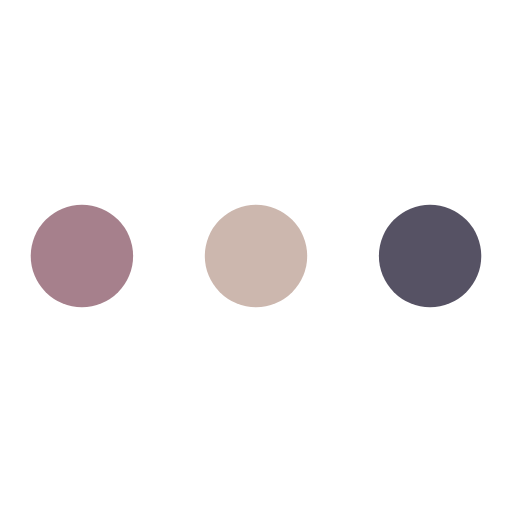
t = 0.00 s
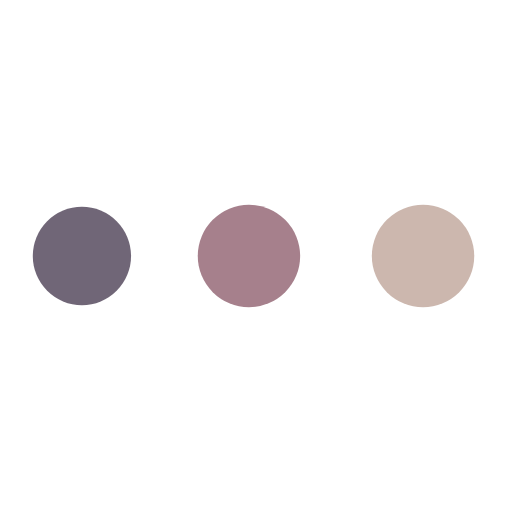
t = 0.23 s
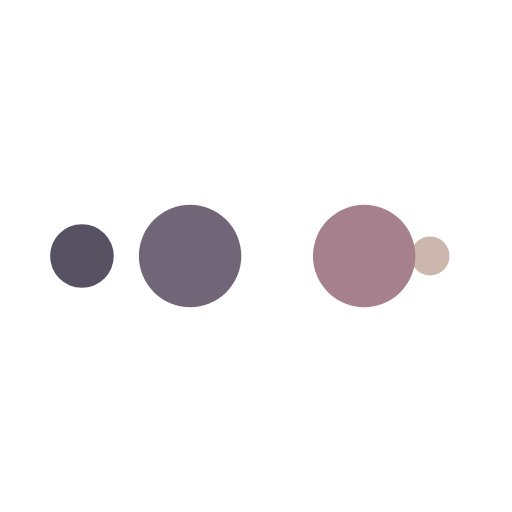
t = 0.39 s
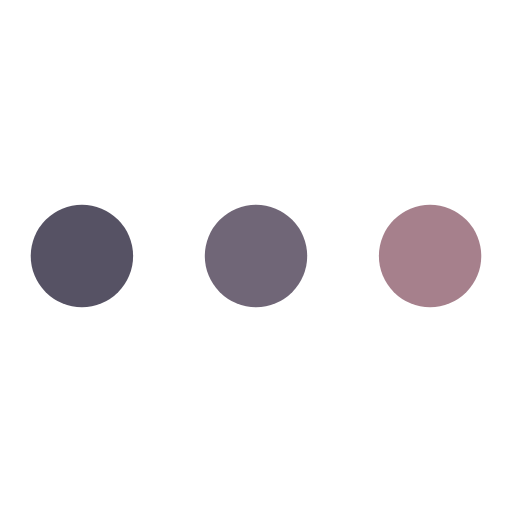
t = 0.63 s
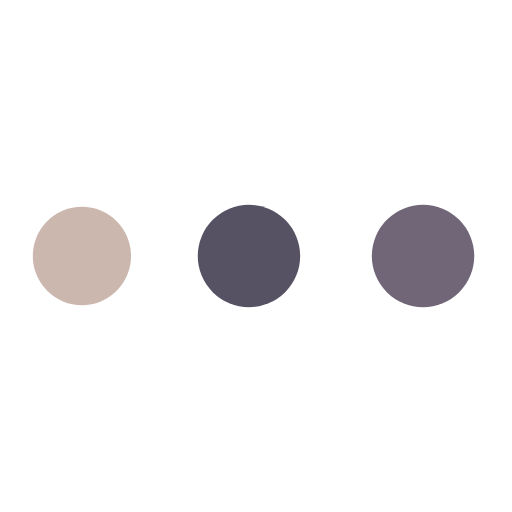
t = 0.86 s
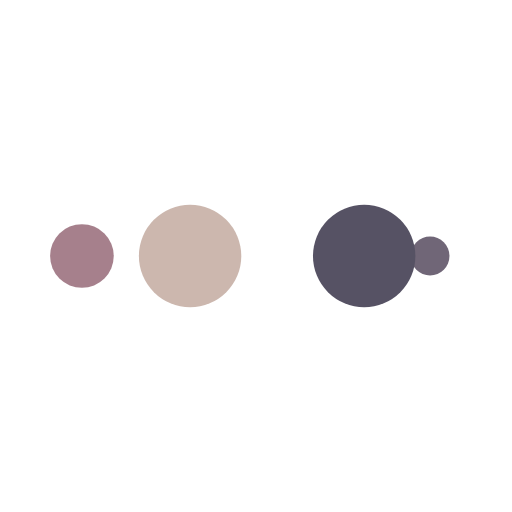
t = 1.02 s

The animated SVG that drew these frames (rendered in a browser with its animation timeline set to each time). Animation: 10 SMIL elements (animate=10); one cycle of 1.25 s, repeats indefinitely.

<?xml version="1.0" encoding="utf-8"?>
<svg xmlns="http://www.w3.org/2000/svg" xmlns:xlink="http://www.w3.org/1999/xlink" style="margin: auto; background: none; display: block; shape-rendering: auto;" width="100px" height="100px" viewBox="0 0 100 100" preserveAspectRatio="xMidYMid">
<circle cx="84" cy="50" r="10" fill="#565264">
    <animate attributeName="r" repeatCount="indefinite" dur="0.3125s" calcMode="spline" keyTimes="0;1" values="10;0" keySplines="0 0.5 0.5 1" begin="0s"></animate>
    <animate attributeName="fill" repeatCount="indefinite" dur="1.25s" calcMode="discrete" keyTimes="0;0.25;0.5;0.75;1" values="#565264;#ccb7ae;#a6808c;#706677;#565264" begin="0s"></animate>
</circle><circle cx="16" cy="50" r="10" fill="#565264">
  <animate attributeName="r" repeatCount="indefinite" dur="1.25s" calcMode="spline" keyTimes="0;0.25;0.5;0.75;1" values="0;0;10;10;10" keySplines="0 0.5 0.5 1;0 0.5 0.5 1;0 0.5 0.5 1;0 0.5 0.5 1" begin="0s"></animate>
  <animate attributeName="cx" repeatCount="indefinite" dur="1.25s" calcMode="spline" keyTimes="0;0.25;0.5;0.75;1" values="16;16;16;50;84" keySplines="0 0.5 0.5 1;0 0.5 0.5 1;0 0.5 0.5 1;0 0.5 0.5 1" begin="0s"></animate>
</circle><circle cx="50" cy="50" r="10" fill="#706677">
  <animate attributeName="r" repeatCount="indefinite" dur="1.25s" calcMode="spline" keyTimes="0;0.25;0.5;0.75;1" values="0;0;10;10;10" keySplines="0 0.5 0.5 1;0 0.5 0.5 1;0 0.5 0.5 1;0 0.5 0.5 1" begin="-0.3125s"></animate>
  <animate attributeName="cx" repeatCount="indefinite" dur="1.25s" calcMode="spline" keyTimes="0;0.25;0.5;0.75;1" values="16;16;16;50;84" keySplines="0 0.5 0.5 1;0 0.5 0.5 1;0 0.5 0.5 1;0 0.5 0.5 1" begin="-0.3125s"></animate>
</circle><circle cx="84" cy="50" r="10" fill="#a6808c">
  <animate attributeName="r" repeatCount="indefinite" dur="1.25s" calcMode="spline" keyTimes="0;0.25;0.5;0.75;1" values="0;0;10;10;10" keySplines="0 0.5 0.5 1;0 0.5 0.5 1;0 0.5 0.5 1;0 0.5 0.5 1" begin="-0.625s"></animate>
  <animate attributeName="cx" repeatCount="indefinite" dur="1.25s" calcMode="spline" keyTimes="0;0.25;0.5;0.75;1" values="16;16;16;50;84" keySplines="0 0.5 0.5 1;0 0.5 0.5 1;0 0.5 0.5 1;0 0.5 0.5 1" begin="-0.625s"></animate>
</circle><circle cx="16" cy="50" r="10" fill="#ccb7ae">
  <animate attributeName="r" repeatCount="indefinite" dur="1.25s" calcMode="spline" keyTimes="0;0.25;0.5;0.75;1" values="0;0;10;10;10" keySplines="0 0.5 0.5 1;0 0.5 0.5 1;0 0.5 0.5 1;0 0.5 0.5 1" begin="-0.9375s"></animate>
  <animate attributeName="cx" repeatCount="indefinite" dur="1.25s" calcMode="spline" keyTimes="0;0.25;0.5;0.75;1" values="16;16;16;50;84" keySplines="0 0.5 0.5 1;0 0.5 0.5 1;0 0.5 0.5 1;0 0.5 0.5 1" begin="-0.9375s"></animate>
</circle>
<!-- [ldio] generated by https://loading.io/ --></svg>
